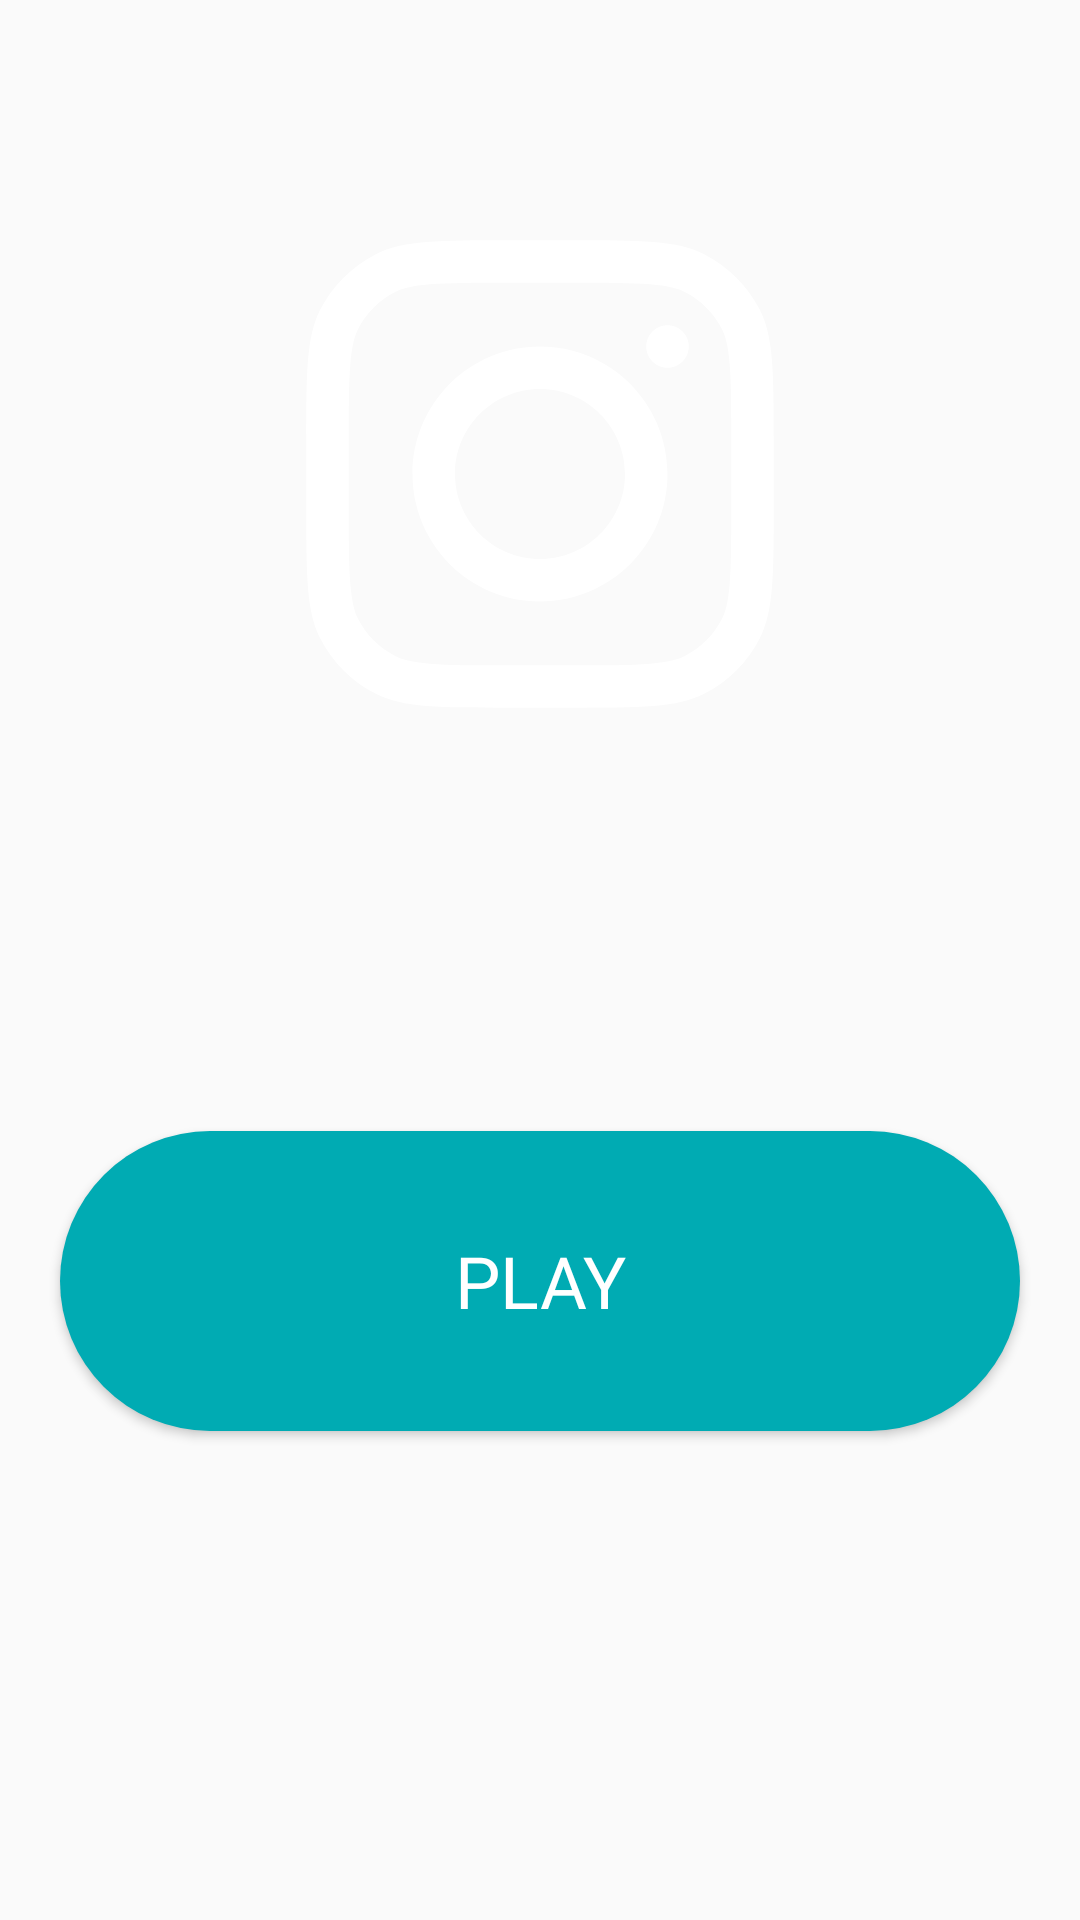

Here is an Android app screen rendered from its layout file. Give the layout XML and the strings, colors and styles it references.
<!-- AndroidManifest.xml: application theme Theme.GuessTheAnimePlace -->
<!-- res/layout/activity_main.xml -->
<?xml version="1.0" encoding="utf-8"?>
<RelativeLayout xmlns:android="http://schemas.android.com/apk/res/android"
    xmlns:app="http://schemas.android.com/apk/res-auto"
    xmlns:tools="http://schemas.android.com/tools"
    android:layout_width="match_parent"
    android:layout_height="match_parent"
    android:orientation="vertical"

    tools:context=".MainActivity">

    <ImageView
        android:layout_width="50dp"
        android:layout_height="50dp"
        android:id="@+id/settings"
        android:src="@drawable/settings"
        android:layout_alignParentTop="true"
        android:layout_alignParentEnd="true"
        app:maxImageSize="50dp"
        android:layout_marginTop="18dp"
        android:layout_marginEnd="20dp" />




    <ImageView
        android:layout_width="240dp"
        android:layout_height="230dp"
        android:layout_above="@+id/btn_play"
        android:layout_alignParentStart="true"
        android:layout_alignParentEnd="true"
        android:layout_gravity="center"
        android:layout_marginStart="90dp"
        android:background="@drawable/img_bac"
        android:layout_marginEnd="90dp"
        android:padding="5dp"

        android:layout_marginBottom="104dp"

        android:src="@drawable/instagram" />

    <Button
        android:id="@+id/btn_play"
        android:layout_width="match_parent"
        android:layout_height="100dp"
        android:layout_alignParentBottom="true"
        android:layout_gravity="center_vertical"
        android:layout_marginHorizontal="20dp"
        android:layout_marginBottom="163dp"
        android:background="@drawable/button_background"
        android:fontFamily="@font/cairobold"

        android:text="@string/play"

        android:textColor="@color/white"
        android:textSize="24sp" />

    
    
    
    
    
    
    
    
    
    
    

</RelativeLayout>
<!-- resources referenced by this layout -->
<resources>
  <color name="white">#FFFFFFFF</color>
  <!-- drawable button_background (drawable) -->
  <?xml version="1.0" encoding="utf-8"?>
  <selector xmlns:android="http://schemas.android.com/apk/res/android"
      android:shape="rectangle">
  
      <item android:state_pressed="false" >
          <shape  android:shape="rectangle">
              <solid android:color="@color/green" />
              <corners android:radius="80dp" />
          </shape>
      </item>
  
  <item android:state_pressed="true">
          <shape  android:shape="rectangle">
              <solid android:color="@color/statusBar" />
              <corners android:radius="80dp" />
          </shape>
      </item>
  
  
  
  
  </selector>
  <!-- drawable instagram (drawable) -->
  <vector xmlns:android="http://schemas.android.com/apk/res/android"
      android:width="40dp"
      android:height="40dp"
      android:viewportWidth="24"
      android:viewportHeight="24">
    <path
        android:pathData="M12,18C15.314,18 18,15.314 18,12C18,8.686 15.314,6 12,6C8.686,6 6,8.686 6,12C6,15.314 8.686,18 12,18ZM12,16C14.209,16 16,14.209 16,12C16,9.791 14.209,8 12,8C9.791,8 8,9.791 8,12C8,14.209 9.791,16 12,16Z"
        android:fillColor="@color/white"
        android:fillType="evenOdd"/>
    <path
        android:pathData="M18,5C17.448,5 17,5.448 17,6C17,6.552 17.448,7 18,7C18.552,7 19,6.552 19,6C19,5.448 18.552,5 18,5Z"
        android:fillColor="@color/white"/>
    <path
        android:pathData="M1.654,4.276C1,5.56 1,7.24 1,10.6V13.4C1,16.76 1,18.441 1.654,19.724C2.229,20.853 3.147,21.771 4.276,22.346C5.56,23 7.24,23 10.6,23H13.4C16.76,23 18.441,23 19.724,22.346C20.853,21.771 21.771,20.853 22.346,19.724C23,18.441 23,16.76 23,13.4V10.6C23,7.24 23,5.56 22.346,4.276C21.771,3.147 20.853,2.229 19.724,1.654C18.441,1 16.76,1 13.4,1H10.6C7.24,1 5.56,1 4.276,1.654C3.147,2.229 2.229,3.147 1.654,4.276ZM13.4,3H10.6C8.887,3 7.722,3.002 6.822,3.075C5.945,3.147 5.497,3.277 5.184,3.436C4.431,3.819 3.819,4.431 3.436,5.184C3.277,5.497 3.147,5.945 3.075,6.822C3.002,7.722 3,8.887 3,10.6V13.4C3,15.113 3.002,16.278 3.075,17.178C3.147,18.055 3.277,18.503 3.436,18.816C3.819,19.569 4.431,20.181 5.184,20.564C5.497,20.723 5.945,20.853 6.822,20.925C7.722,20.998 8.887,21 10.6,21H13.4C15.113,21 16.278,20.998 17.178,20.925C18.055,20.853 18.503,20.723 18.816,20.564C19.569,20.181 20.181,19.569 20.564,18.816C20.723,18.503 20.853,18.055 20.925,17.178C20.998,16.278 21,15.113 21,13.4V10.6C21,8.887 20.998,7.722 20.925,6.822C20.853,5.945 20.723,5.497 20.564,5.184C20.181,4.431 19.569,3.819 18.816,3.436C18.503,3.277 18.055,3.147 17.178,3.075C16.278,3.002 15.113,3 13.4,3Z"
        android:fillColor="@color/white"
        android:fillType="evenOdd"/>
  </vector>
  <string name="play">Play</string>
  <style name="Theme.GuessTheAnimePlace" parent="Base.Theme.GuessTheAnimePlace" />
  <color name="green">#00ABB3</color>
  <color name="statusBar">#B2B2B2</color>
  <style name="Base.Theme.GuessTheAnimePlace" parent="Theme.AppCompat.Light.NoActionBar">
          
          
      </style>
</resources>
